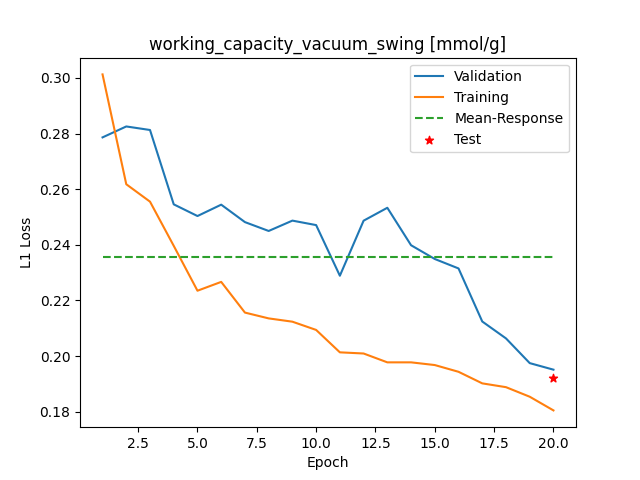

The data file committed next to this chart (first rows):
Epoch, Training_MSE, Validation_MSE
1, 0.3013, 0.2786
2, 0.2618, 0.2825
3, 0.2555, 0.2813
4, 0.2396, 0.2545
5, 0.2235, 0.2503
6, 0.2266, 0.2544
7, 0.2156, 0.2481
8, 0.2135, 0.245
9, 0.2123, 0.2487
10, 0.2094, 0.2471
11, 0.2013, 0.2289
12, 0.2009, 0.2487
13, 0.1977, 0.2533
14, 0.1977, 0.2398
15, 0.1967, 0.2349
16, 0.1943, 0.2315
17, 0.1902, 0.2124
18, 0.1888, 0.2063
19, 0.1854, 0.1974
20, 0.1804, 0.1951
